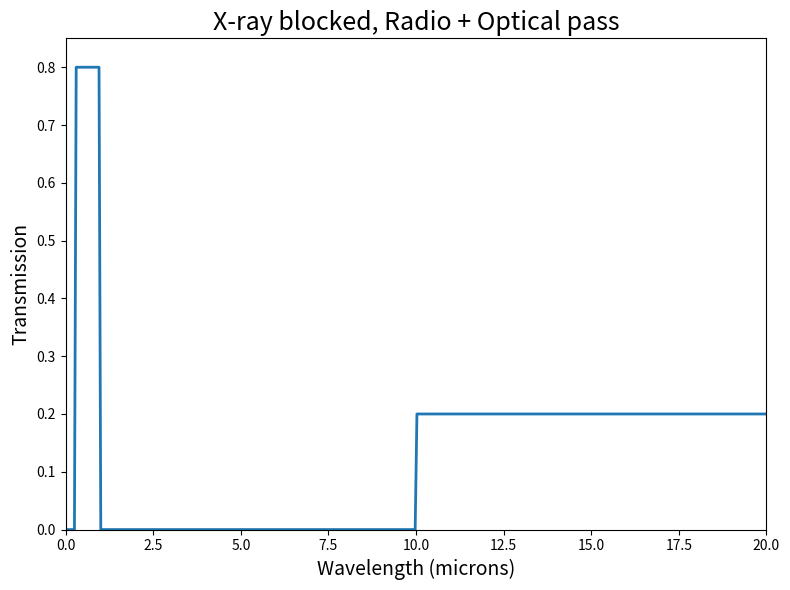

Here is the Python script that generated this plot:
import numpy as np
import matplotlib.pyplot as plt

# Wavelength grid (microns)
wavelength = np.linspace(0, 20, 400)

# Transmission array initialized to 0
T = np.zeros_like(wavelength)

# Optical pass: narrow peak from 0.3 to 1 micron at 0.8
T[(wavelength >= 0.3) & (wavelength <= 1.0)] = 0.8

# Radio pass: from 10 to 20 microns at 0.2
T[(wavelength >= 10.0) & (wavelength <= 20.0)] = 0.2

plt.figure(figsize=(8, 6))
plt.plot(wavelength, T, linewidth=2)

plt.title('X-ray blocked, Radio + Optical pass', fontsize=18)
plt.xlabel('Wavelength (microns)', fontsize=14)
plt.ylabel('Transmission', fontsize=14)

plt.xlim(0, 20)
plt.ylim(0, 0.85)

plt.tight_layout()
plt.show()
